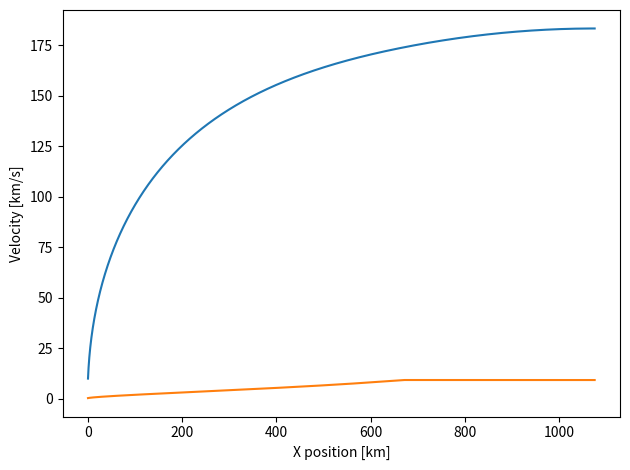

Recreate this plot in Python.
import numpy as np
import matplotlib.pyplot as plt


def eom(effective_thrust, mass, gamma, v):
    g0 = 9.81
    dVdt = effective_thrust / mass - 9.81 * np.sin(gamma)
    dGdt = 1 / v * -g0 * np.cos(gamma)
    return dVdt, dGdt


# Data
g0 = 9.81
c_eff = 400 * g0
dt = 1e-2
thrust = 8e6

# Initial condition
gamma = [np.radians(80)]
position = np.array([[0, 1e4]])
velocity = 340 * np.array([[np.cos(gamma[-1]), np.sin(gamma[-1])]])

propellant_mass = 565e3
dry_mass = 45e3
total_mass = propellant_mass + dry_mass

burn_time = c_eff / (thrust / total_mass) * (1 - 1 / (total_mass/dry_mass))
dm = propellant_mass / burn_time

burnout = False
while gamma[-1] > 0:
    dV, dG = eom(effective_thrust=thrust,
                 mass=total_mass,
                 gamma=gamma[-1],
                 v=np.linalg.norm(velocity[-1]))

    gamma.append(gamma[-1] + dG * dt)
    new_v = np.linalg.norm(velocity[-1]) + dV * dt
    velocity = np.vstack((velocity, new_v * np.array([np.cos(gamma[-1]), np.sin(gamma[-1])]).flatten()))
    position = np.vstack((position, position[-1] + velocity[-1] * dt))

    if propellant_mass - dm * dt > 0:
        propellant_mass -= dm * dt
        total_mass -= dm * dt
    elif not burnout:
        print('Burnout position = ', position[-1] / 1e3)
        print('Velocity = ', np.linalg.norm(velocity[-1]) / 1e3)
        print('Orientation = ', np.degrees(gamma[-1]))
        thrust = 0
        burnout = True


print('Propellant mass = ', propellant_mass)
print('Velocity = ', np.linalg.norm(velocity[-1]) / 1e3)
plt.plot(position[:, 0] / 1e3, position[:, 1] / 1e3)
plt.xlabel('X position [km]')
plt.ylabel('Z position [km]')
plt.tight_layout()
plt.show()

plt.plot(position[:, 0] / 1e3, np.linalg.norm(velocity, axis=1).reshape(-1, 1) / 1e3)
plt.xlabel('X position [km]')
plt.ylabel('Velocity [km/s]')
plt.tight_layout()
plt.show()
